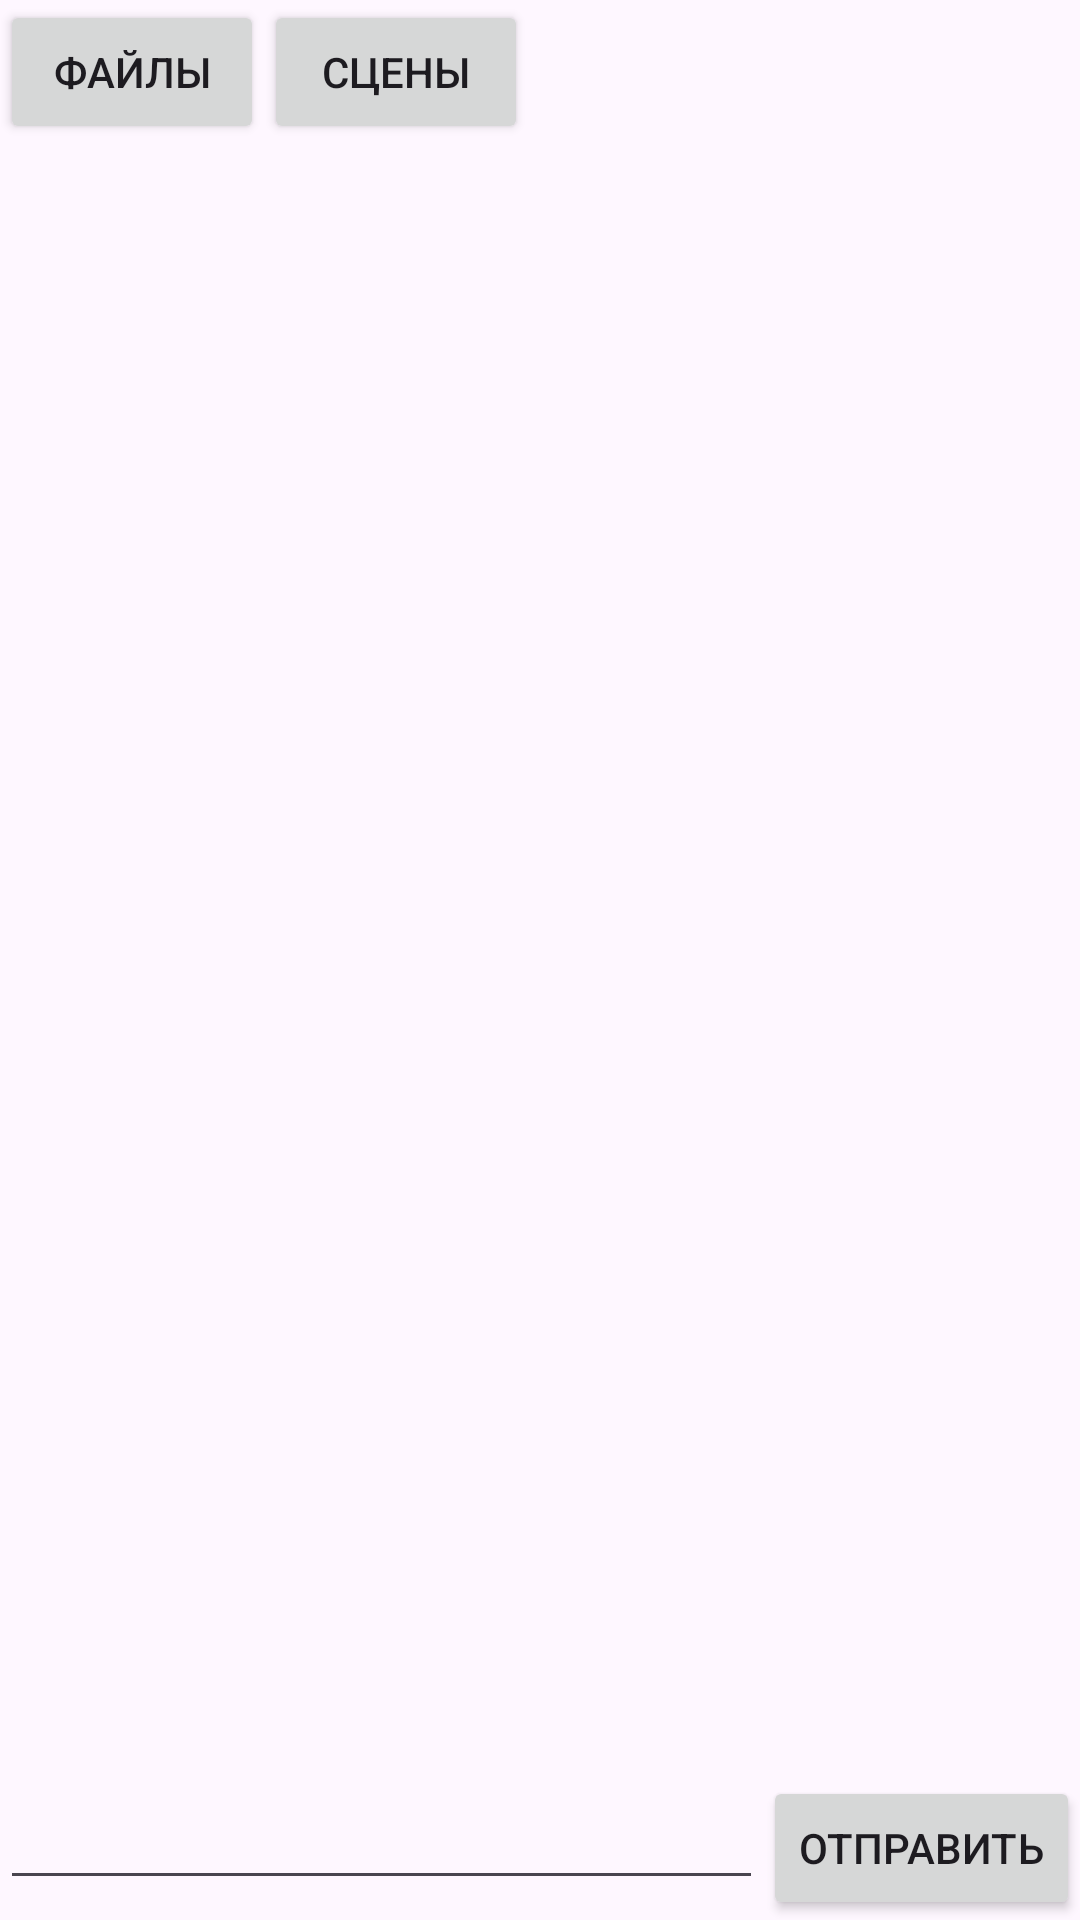

Write the Android layout XML for this screen, with the resource values it uses.
<!-- AndroidManifest.xml: application theme Theme.Tellus -->
<!-- res/layout/activity_group.xml -->
<?xml version="1.0" encoding="utf-8"?>
<androidx.constraintlayout.widget.ConstraintLayout xmlns:android="http://schemas.android.com/apk/res/android"
    xmlns:app="http://schemas.android.com/apk/res-auto"
    xmlns:tools="http://schemas.android.com/tools"
    android:layout_width="match_parent"
    android:layout_height="match_parent"
    tools:context=".GroupActivity">

    <Button
        android:id="@+id/files_btn"
        android:layout_width="wrap_content"
        android:layout_height="wrap_content"
        android:text="Файлы"
        app:layout_constraintStart_toStartOf="parent"
        app:layout_constraintTop_toTopOf="parent"
        android:onClick="onFilesClick"/>

    <Button
        android:id="@+id/scenes_btn"
        android:layout_width="wrap_content"
        android:layout_height="wrap_content"
        android:text="Сцены"
        android:onClick="onScenesClick"
        app:layout_constraintStart_toEndOf="@+id/files_btn"
        app:layout_constraintTop_toTopOf="parent" />

    <androidx.recyclerview.widget.RecyclerView
        android:id="@+id/messages_recycler_view"
        android:layout_width="match_parent"
        android:layout_height="0dp"
        app:layout_constraintEnd_toEndOf="parent"
        app:layout_constraintStart_toStartOf="parent"
        app:layout_constraintTop_toBottomOf="@+id/files_btn"
        app:layout_constraintBottom_toTopOf="@+id/send_layout">

    </androidx.recyclerview.widget.RecyclerView>

    <LinearLayout
        android:id="@+id/send_layout"
        android:layout_width="match_parent"
        android:layout_height="wrap_content"
        android:orientation="horizontal"
        app:layout_constraintBottom_toBottomOf="parent">

        <EditText
            android:id="@+id/message_edit_text"
            android:layout_width="wrap_content"
            android:layout_height="wrap_content"
            android:layout_weight="1"/>

        <Button
            android:layout_width="wrap_content"
            android:layout_height="wrap_content"
            android:text="Отправить"
            android:onClick="onSendClick"/>

    </LinearLayout>

</androidx.constraintlayout.widget.ConstraintLayout>
<!-- resources referenced by this layout -->
<resources>
  <style name="Theme.Tellus" parent="Base.Theme.Tellus" />
  <style name="Base.Theme.Tellus" parent="Theme.Material3.DayNight.NoActionBar">
          
          
      </style>
</resources>
